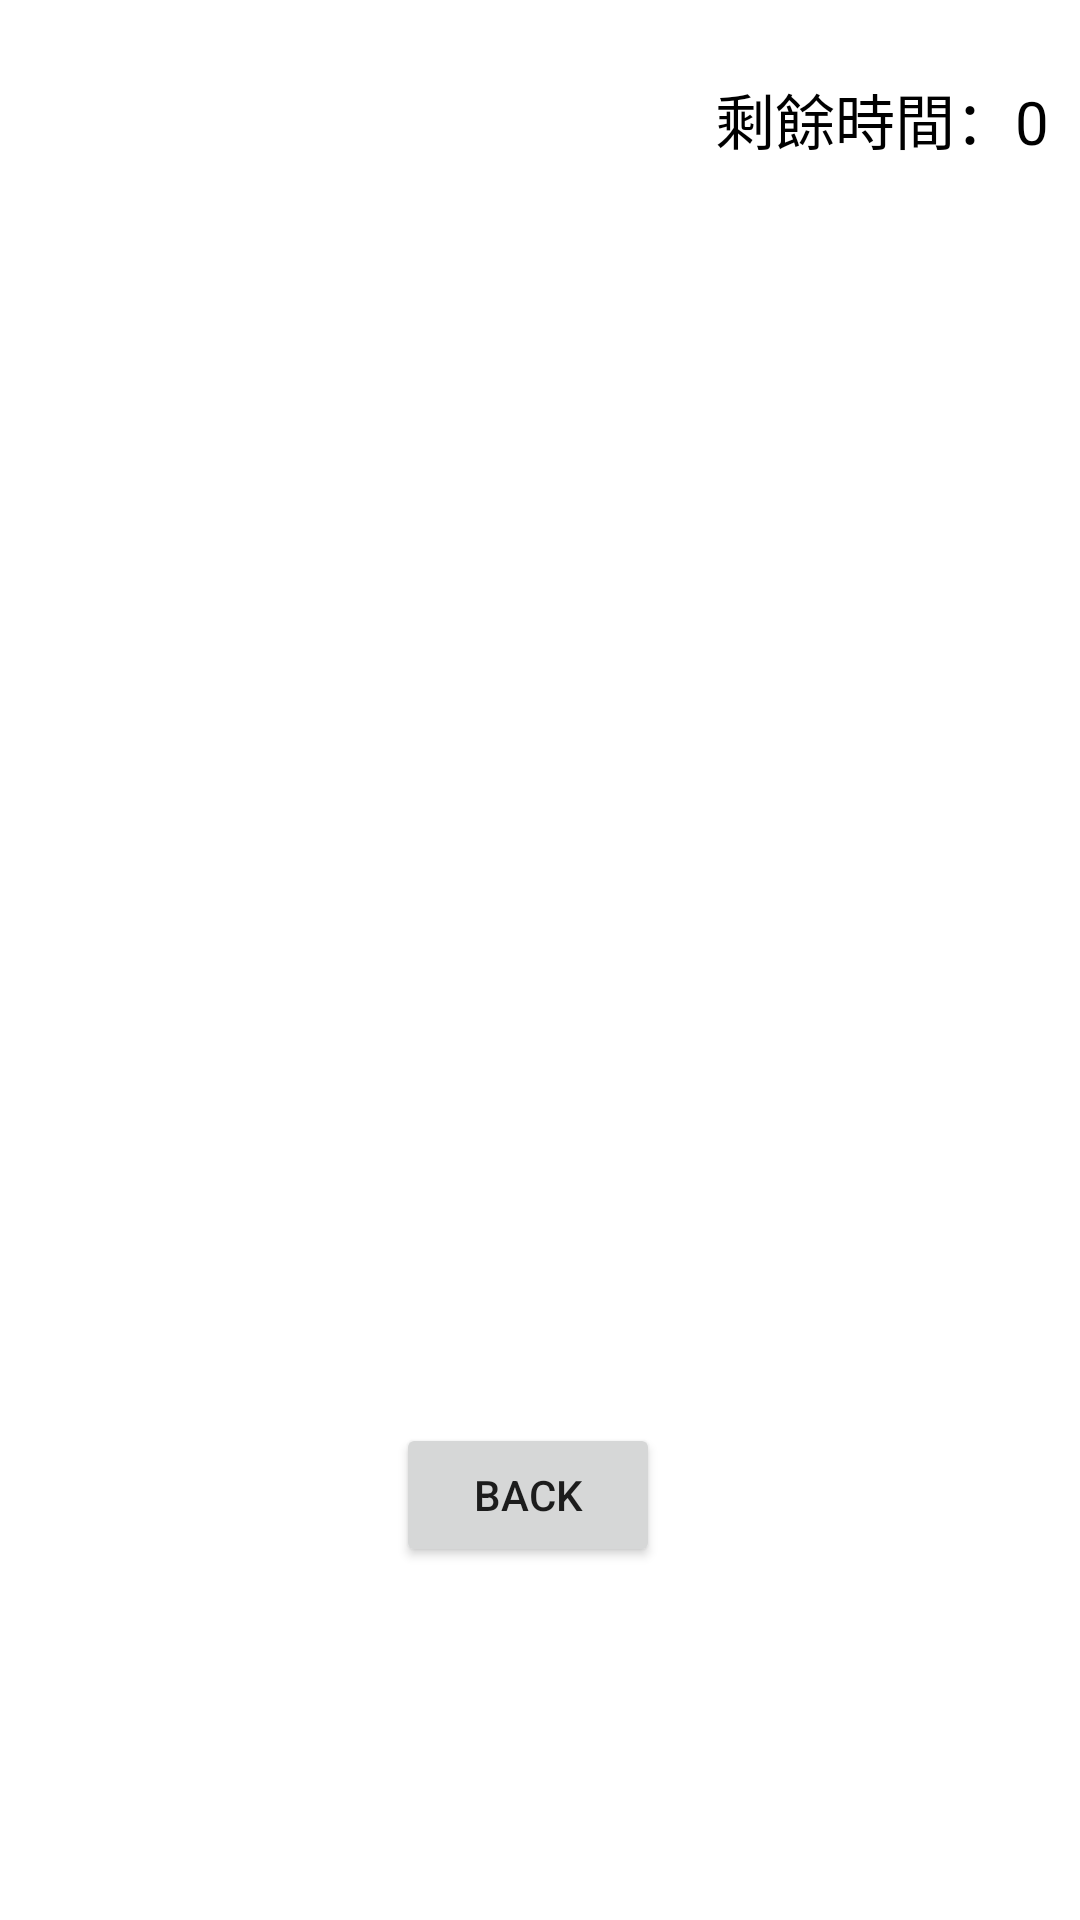

Reconstruct the res/layout file that produces this screen, plus the resources it refers to.
<!-- AndroidManifest.xml: application theme Theme.Example_01 -->
<!-- res/layout/activity_game02.xml -->
<?xml version="1.0" encoding="utf-8"?>
<androidx.constraintlayout.widget.ConstraintLayout xmlns:android="http://schemas.android.com/apk/res/android"
    xmlns:app="http://schemas.android.com/apk/res-auto"
    xmlns:tools="http://schemas.android.com/tools"
    android:layout_width="match_parent"
    android:layout_height="match_parent"
    android:background="@drawable/end"
    tools:context=".GameActivity_02">

    <TextView
        android:id="@+id/txv"
        android:layout_width="wrap_content"
        android:layout_height="wrap_content"
        android:text="剩餘時間：0"
        android:textColor="@color/black"
        android:textSize="20sp"
        app:layout_constraintBottom_toBottomOf="parent"
        app:layout_constraintEnd_toEndOf="parent"
        app:layout_constraintHorizontal_bias="0.959"
        app:layout_constraintStart_toStartOf="parent"
        app:layout_constraintTop_toTopOf="parent"
        app:layout_constraintVertical_bias="0.041" />

    <Button
        android:id="@+id/btn"
        android:layout_width="wrap_content"
        android:layout_height="wrap_content"
        android:text="Back"
        app:layout_constraintBottom_toBottomOf="parent"
        app:layout_constraintEnd_toEndOf="parent"
        app:layout_constraintHorizontal_bias="0.485"
        app:layout_constraintStart_toStartOf="parent"
        app:layout_constraintTop_toTopOf="parent"
        app:layout_constraintVertical_bias="0.801" />

</androidx.constraintlayout.widget.ConstraintLayout>
<!-- resources referenced by this layout -->
<resources>
  <style name="Theme.Example_01" parent="Theme.MaterialComponents.DayNight.NoActionBar">
          
          <item name="colorPrimary">@color/purple_500</item>
          <item name="colorPrimaryVariant">@color/purple_700</item>
          <item name="colorOnPrimary">@color/white</item>
          
          <item name="colorSecondary">@color/teal_200</item>
          <item name="colorSecondaryVariant">@color/teal_700</item>
          <item name="colorOnSecondary">@color/black</item>
          
          <item name="android:statusBarColor" tools:targetApi="l">?attr/colorPrimaryVariant</item>
          
          <item name="android:windowFullscreen">true</item>
      </style>
  <!-- not gathered from this repository: default colours our renderer supplied (Android Studio template values) -->
  <color name="purple_500">#FF6200EE</color>
  <color name="purple_700">#FF3700B3</color>
  <color name="teal_200">#FF03DAC5</color>
  <color name="teal_700">#FF018786</color>
  <color name="black">#FF000000</color>
  <color name="white">#FFFFFFFF</color>
</resources>
